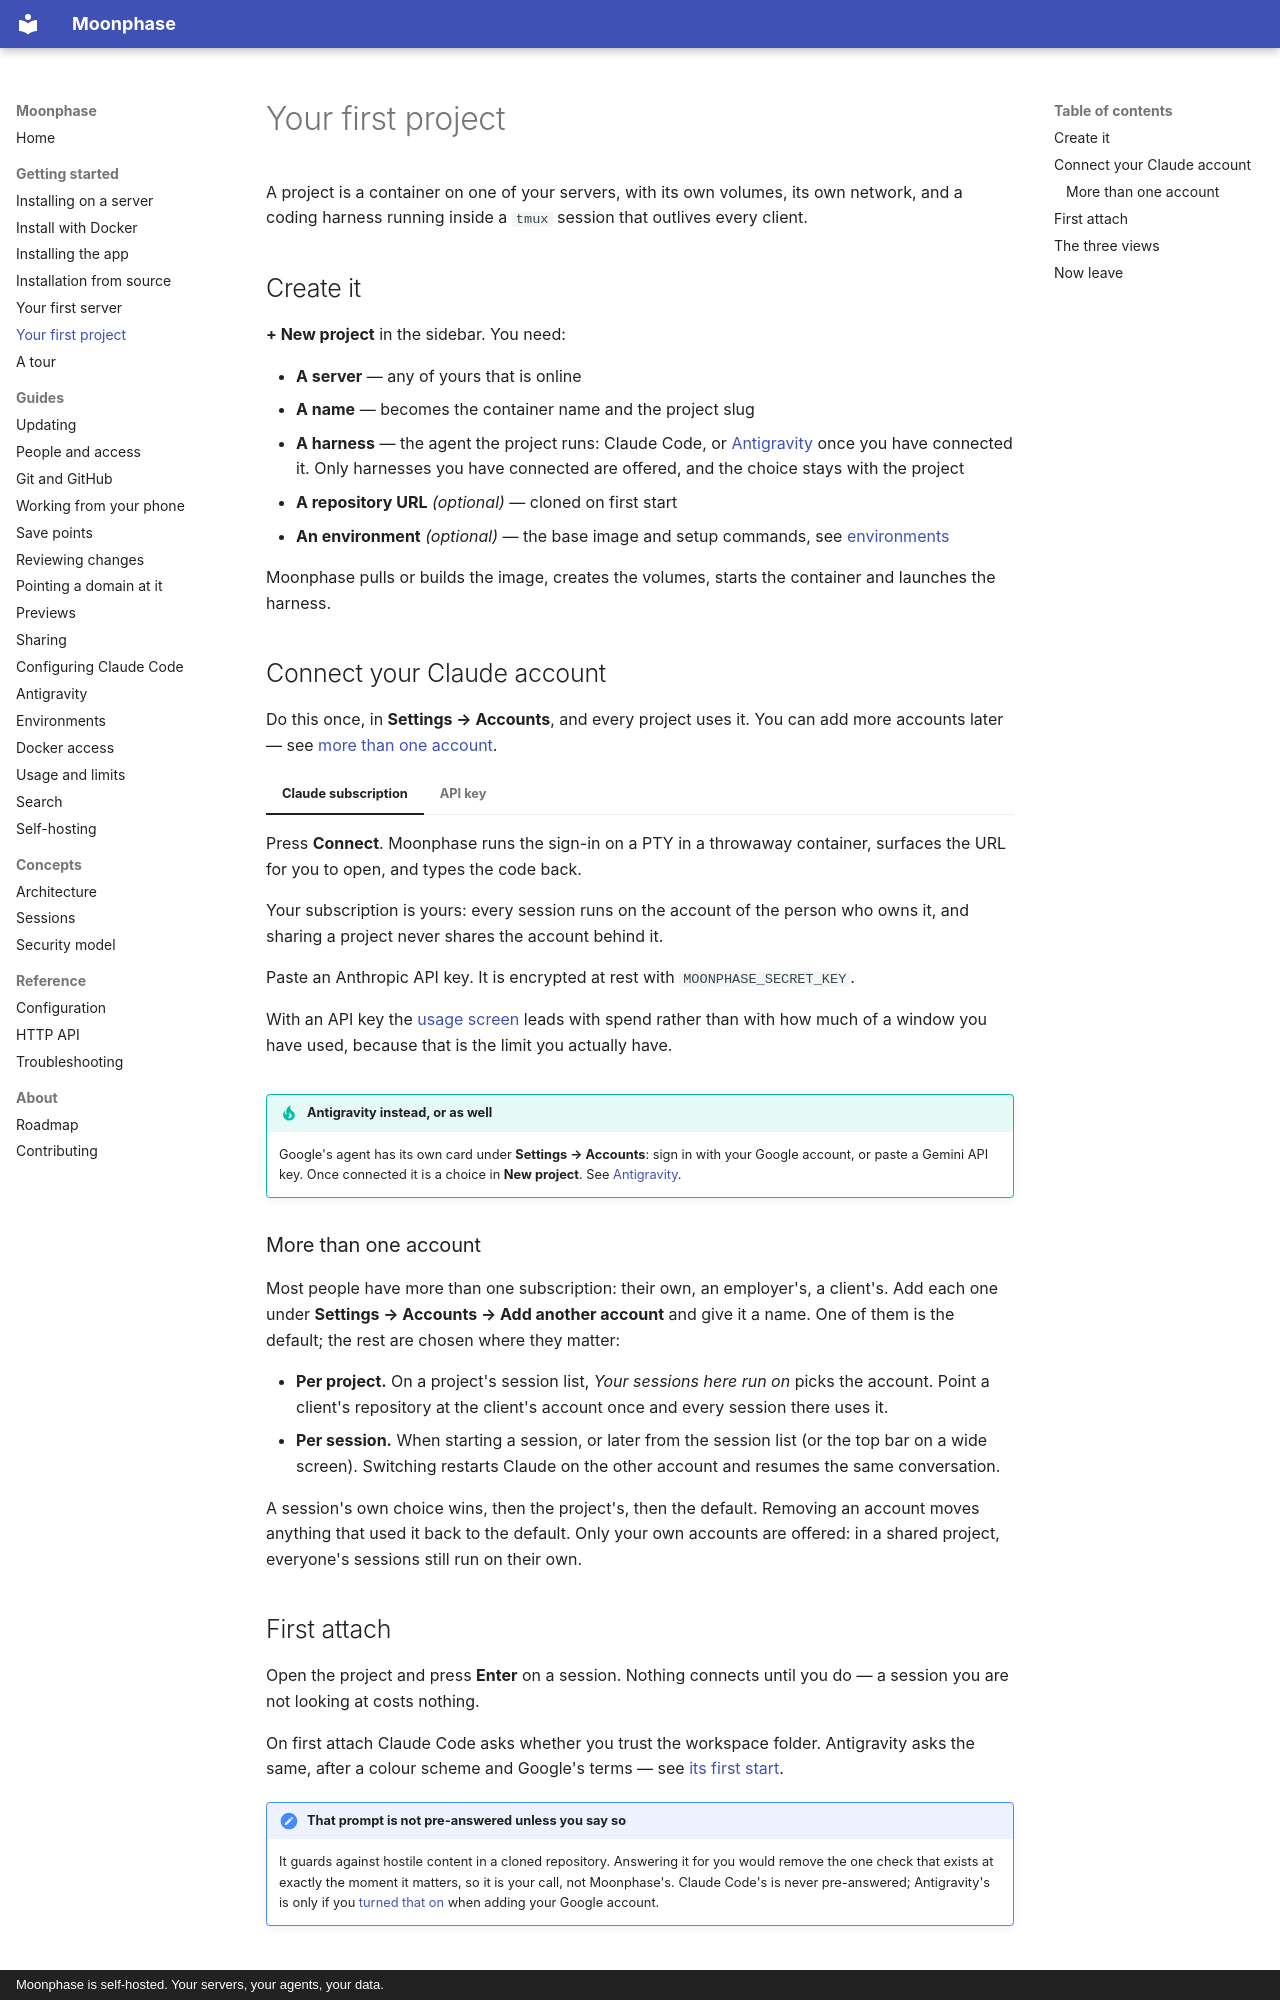

repository: Co-Engineering/moonphase · page: getting-started/first-project/index.html · generator: mkdocs · copyright: Moonphase is self-hosted. Your servers, your agents, your data.

# Your first project

A project is a container on one of your servers, with its own volumes, its own network,
and a coding harness running inside a `tmux` session that outlives every client.

## Create it

**+ New project** in the sidebar. You need:

- **A server** — any of yours that is online
- **A name** — becomes the container name and the project slug
- **A harness** — the agent the project runs: Claude Code, or
  [Antigravity](../guides/antigravity.md) once you have connected it. Only
  harnesses you have connected are offered, and the choice stays with the project
- **A repository URL** *(optional)* — cloned on first start
- **An environment** *(optional)* — the base image and setup commands, see
  [environments](../guides/environments.md)

Moonphase pulls or builds the image, creates the volumes, starts the container and
launches the harness.

## Connect your Claude account

Do this once, in **Settings → Accounts**, and every project uses it.
You can add more accounts later — see [more than one account](#more-than-one-account).

=== "Claude subscription"

    Press **Connect**. Moonphase runs the sign-in on a PTY in a throwaway container,
    surfaces the URL for you to open, and types the code back.

    Your subscription is yours: every session runs on the account of the person who owns
    it, and sharing a project never shares the account behind it.

=== "API key"

    Paste an Anthropic API key. It is encrypted at rest with `MOONPHASE_SECRET_KEY`.

    With an API key the [usage screen](../guides/usage-and-limits.md) leads with spend
    rather than with how much of a window you have used, because that is the limit you
    actually have.

!!! tip "Antigravity instead, or as well"
    Google's agent has its own card under **Settings → Accounts**: sign in with your
    Google account, or paste a Gemini API key. Once connected it is a choice in **New
    project**. See [Antigravity](../guides/antigravity.md#connect-it).

### More than one account

Most people have more than one subscription: their own, an employer's, a client's.
Add each one under **Settings → Accounts → Add another account** and give it a name.
One of them is the default; the rest are chosen where they matter:

- **Per project.** On a project's session list, *Your sessions here run on* picks
  the account. Point a client's repository at the client's account once and every
  session there uses it.
- **Per session.** When starting a session, or later from the session list (or the
  top bar on a wide screen). Switching restarts Claude on the other account and
  resumes the same conversation.

A session's own choice wins, then the project's, then the default. Removing an
account moves anything that used it back to the default. Only your own accounts
are offered: in a shared project, everyone's sessions still run on their own.
